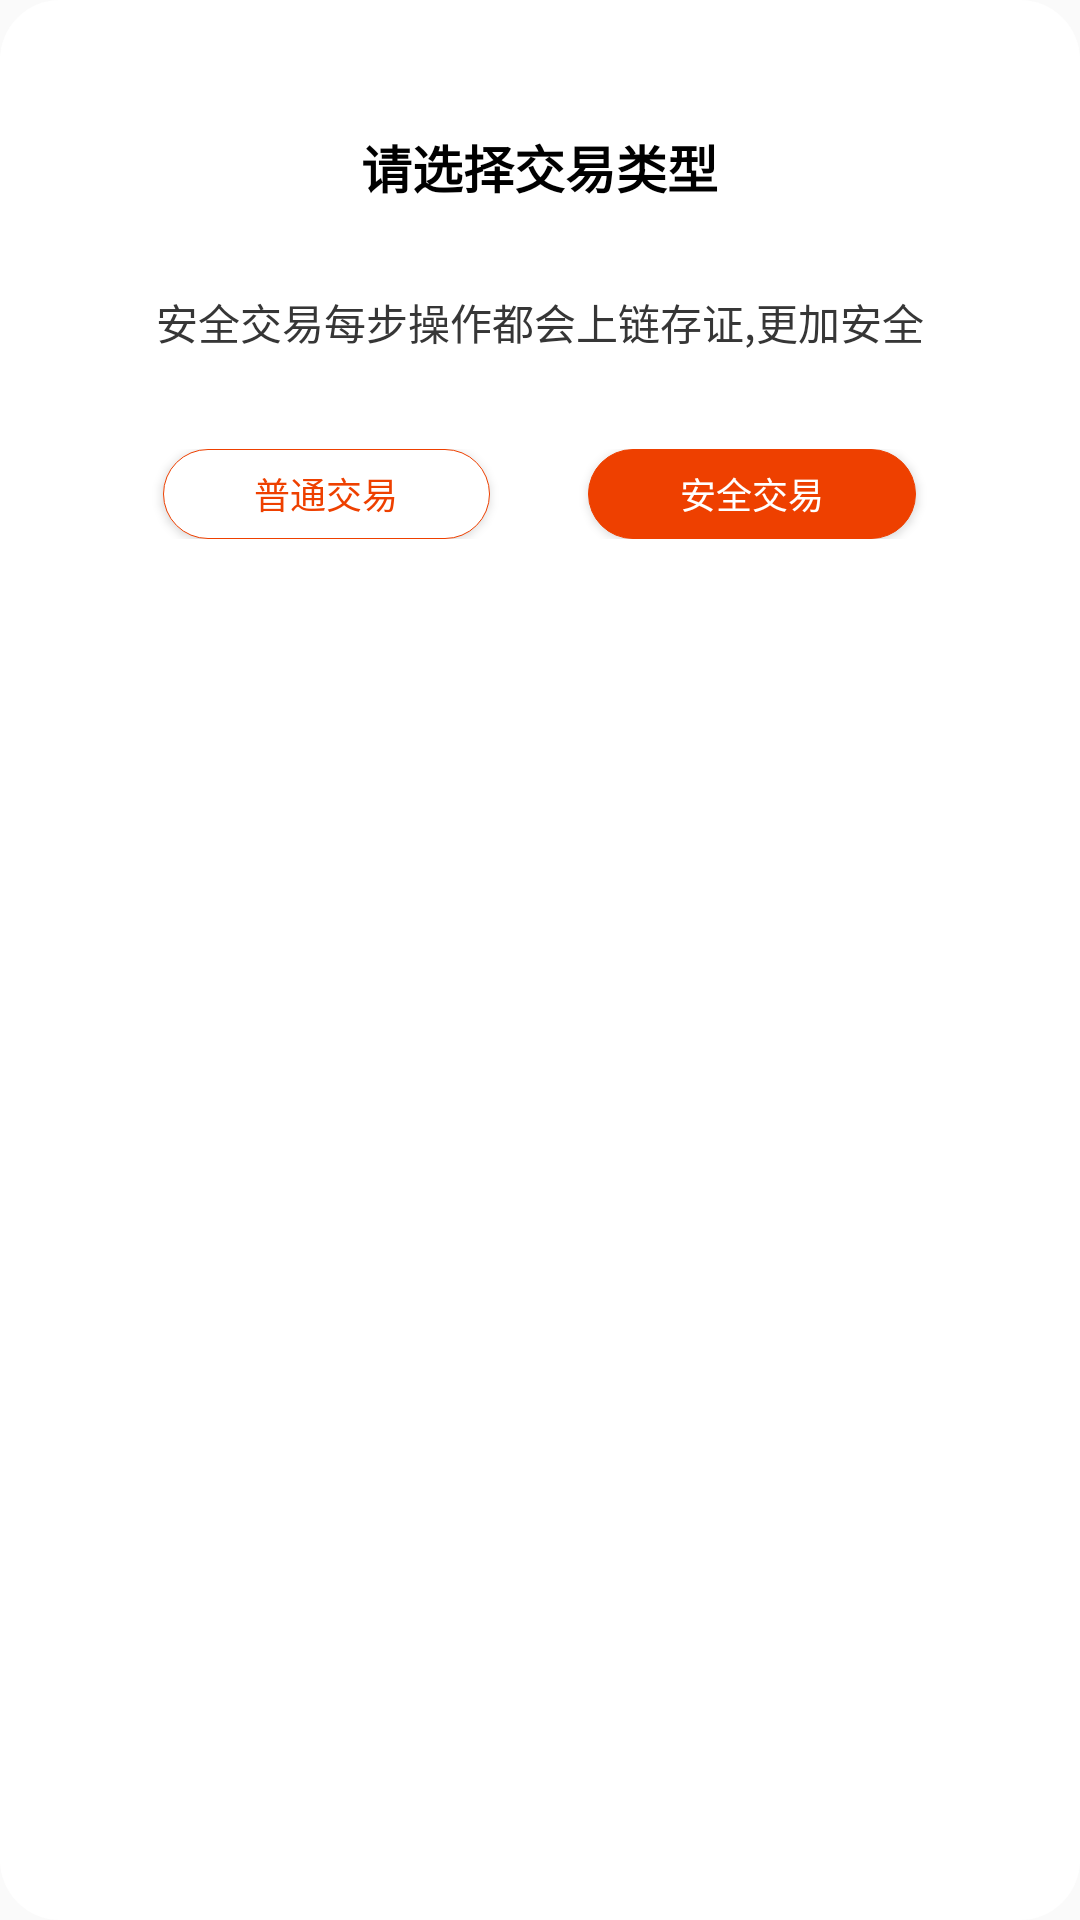

Produce the Android XML layout that renders to this screen, including the resource entries it uses.
<!-- AndroidManifest.xml: application theme Theme.AppCompat.Light.NoActionBar -->
<!-- res/layout/alert_choose_purchase_type.xml -->
<?xml version="1.0" encoding="utf-8"?>

<LinearLayout xmlns:android="http://schemas.android.com/apk/res/android"
    android:layout_width="match_parent"
    android:layout_height="match_parent"
    android:background="@drawable/lv_radius"
    android:orientation="vertical">

    <TextView
        android:layout_width="wrap_content"
        android:layout_height="wrap_content"
        android:layout_gravity="center"
        android:layout_marginTop="30dp"
        android:fontFamily="@font/noto_sans"
        android:padding="13dp"
        android:text="@string/choose_trade_type"
        android:textColor="#000000"
        android:textSize="17sp"
        android:textStyle="bold" />

    <TextView
        android:layout_width="wrap_content"
        android:layout_height="wrap_content"
        android:layout_gravity="center"
        android:padding="16dp"
        android:text="@string/secureTrade_note"
        android:textColor="#363636" />

    <LinearLayout
        android:layout_width="match_parent"
        android:layout_height="wrap_content"
        android:layout_marginTop="16dp"
        android:gravity="center"
        android:orientation="horizontal">

        <View
            android:layout_width="0dp"
            android:layout_height="1dp"
            android:layout_weight="0.5" />

        <Button
            android:id="@+id/alert_normal_trade"
            android:layout_width="0dp"
            android:layout_height="30dp"
            android:layout_weight="1"
            android:background="@drawable/bt_normal_trade"
            android:text="@string/normal_trade"
            android:textColor="#EE4000"
            android:textSize="12sp" />

        <View
            android:layout_width="0dp"
            android:layout_height="1dp"
            android:layout_weight="0.3" />

        <Button
            android:id="@+id/alert_secure_trade"
            android:layout_width="0dp"
            android:layout_height="30dp"
            android:layout_weight="1"
            android:background="@drawable/bt_secure_trade"
            android:text="@string/secure_trade"
            android:textColor="#ffffff"
            android:textSize="12sp" />

        <View
            android:layout_width="0dp"
            android:layout_height="1dp"
            android:layout_weight="0.5" />

    </LinearLayout>

    <View
        android:layout_width="match_parent"
        android:layout_height="30dp" />

</LinearLayout>
<!-- resources referenced by this layout -->
<resources>
  <!-- drawable bt_normal_trade (drawable) -->
  <?xml version="1.0" encoding="utf-8"?>
  
  <selector xmlns:android="http://schemas.android.com/apk/res/android">
      <item>
          <shape android:shape="rectangle">
              <corners android:radius="30dp" />
              <solid android:color="#ffffff" />
              <stroke android:width="1px" android:color="#EE4000" />
          </shape>
      </item>
  </selector>
  <!-- drawable bt_secure_trade (drawable) -->
  <?xml version="1.0" encoding="utf-8"?>
  
  <selector xmlns:android="http://schemas.android.com/apk/res/android">
      <item>
          <shape android:shape="rectangle">
              <corners android:radius="30dp" />
              <solid android:color="#EE4000" />
              <stroke android:width="1px" android:color="#EE4000" />
          </shape>
      </item>
  </selector>
  <!-- drawable lv_radius (drawable) -->
  <?xml version="1.0" encoding="utf-8"?>
  
  <shape xmlns:android="http://schemas.android.com/apk/res/android">
      <corners android:radius="20dp" />
      <solid android:color="#ffffff" />
  </shape>
  <string name="choose_trade_type">请选择交易类型</string>
  <string name="normal_trade">普通交易</string>
  <string name="secureTrade_note">安全交易每步操作都会上链存证,更加安全</string>
  <string name="secure_trade">安全交易</string>
</resources>
